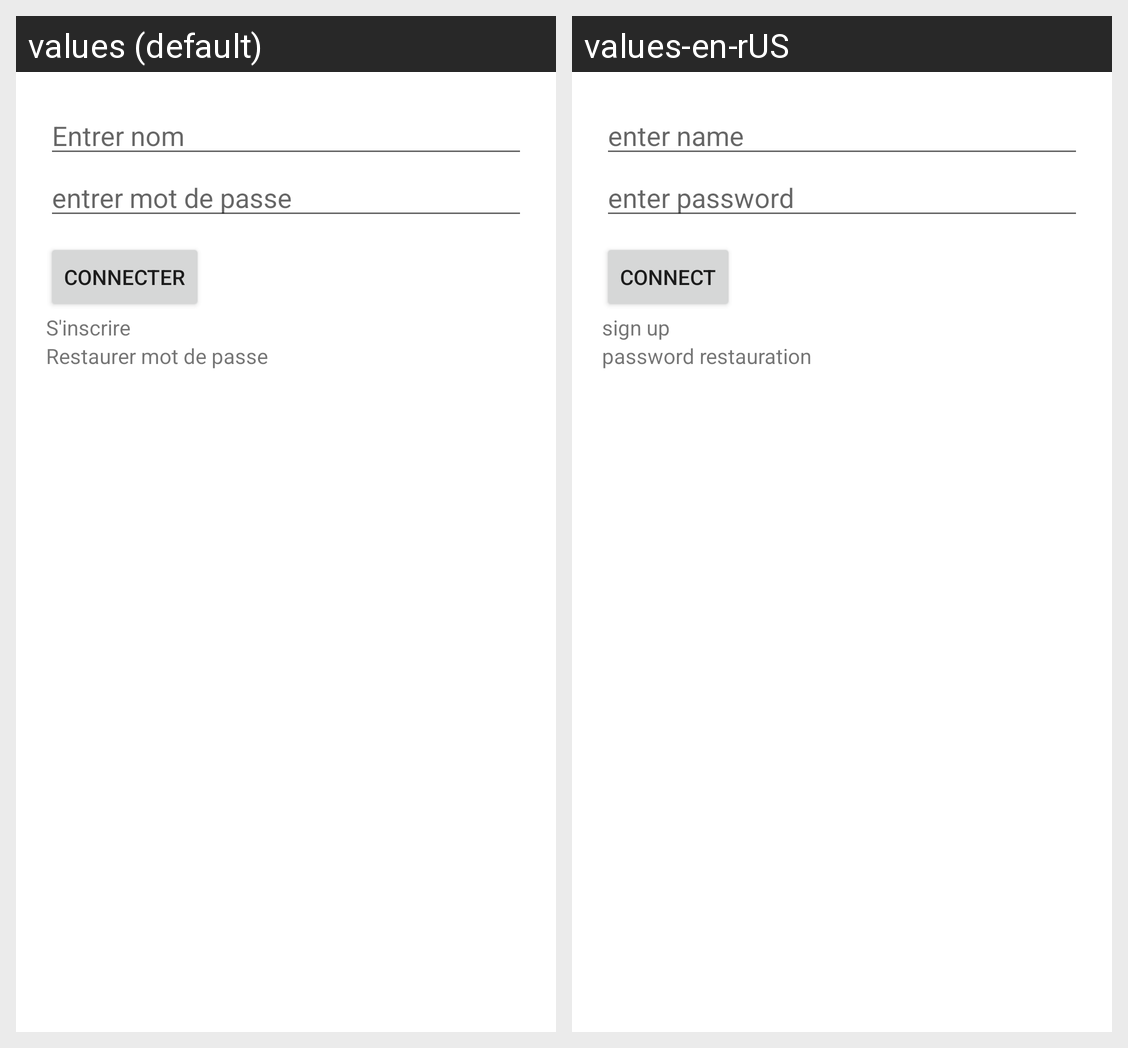

This grid shows one Android layout under two languages. Give, for every string resource on the screen, its name, the default text and each shown locale's text.
Android screen res/layout/activity_main.xml rendered under 2 locales, left to right: values (default), values-en-rUS. Device: Nexus 5 (rendered at 1080×1920; each locale shown at half size, 540×960, under a caption strip naming it); theme Theme.Covid_Encyclopedia.
Strings drawn on this screen, with the default value and each locale's value (text and hints the layout hard-codes, and strings that could not be matched under every locale, appear in the picture but are not listed):

entrer_nom
  values: Entrer nom
  values-en-rUS: enter name

entrer_mot_de_passe
  values: entrer mot de passe
  values-en-rUS: enter password

connecter
  values: connecter
  values-en-rUS: connect

s_inscrire
  values: S'inscrire
  values-en-rUS: sign up

restaurer_mot_de_passe
  values: Restaurer mot de passe
  values-en-rUS: password restauration
